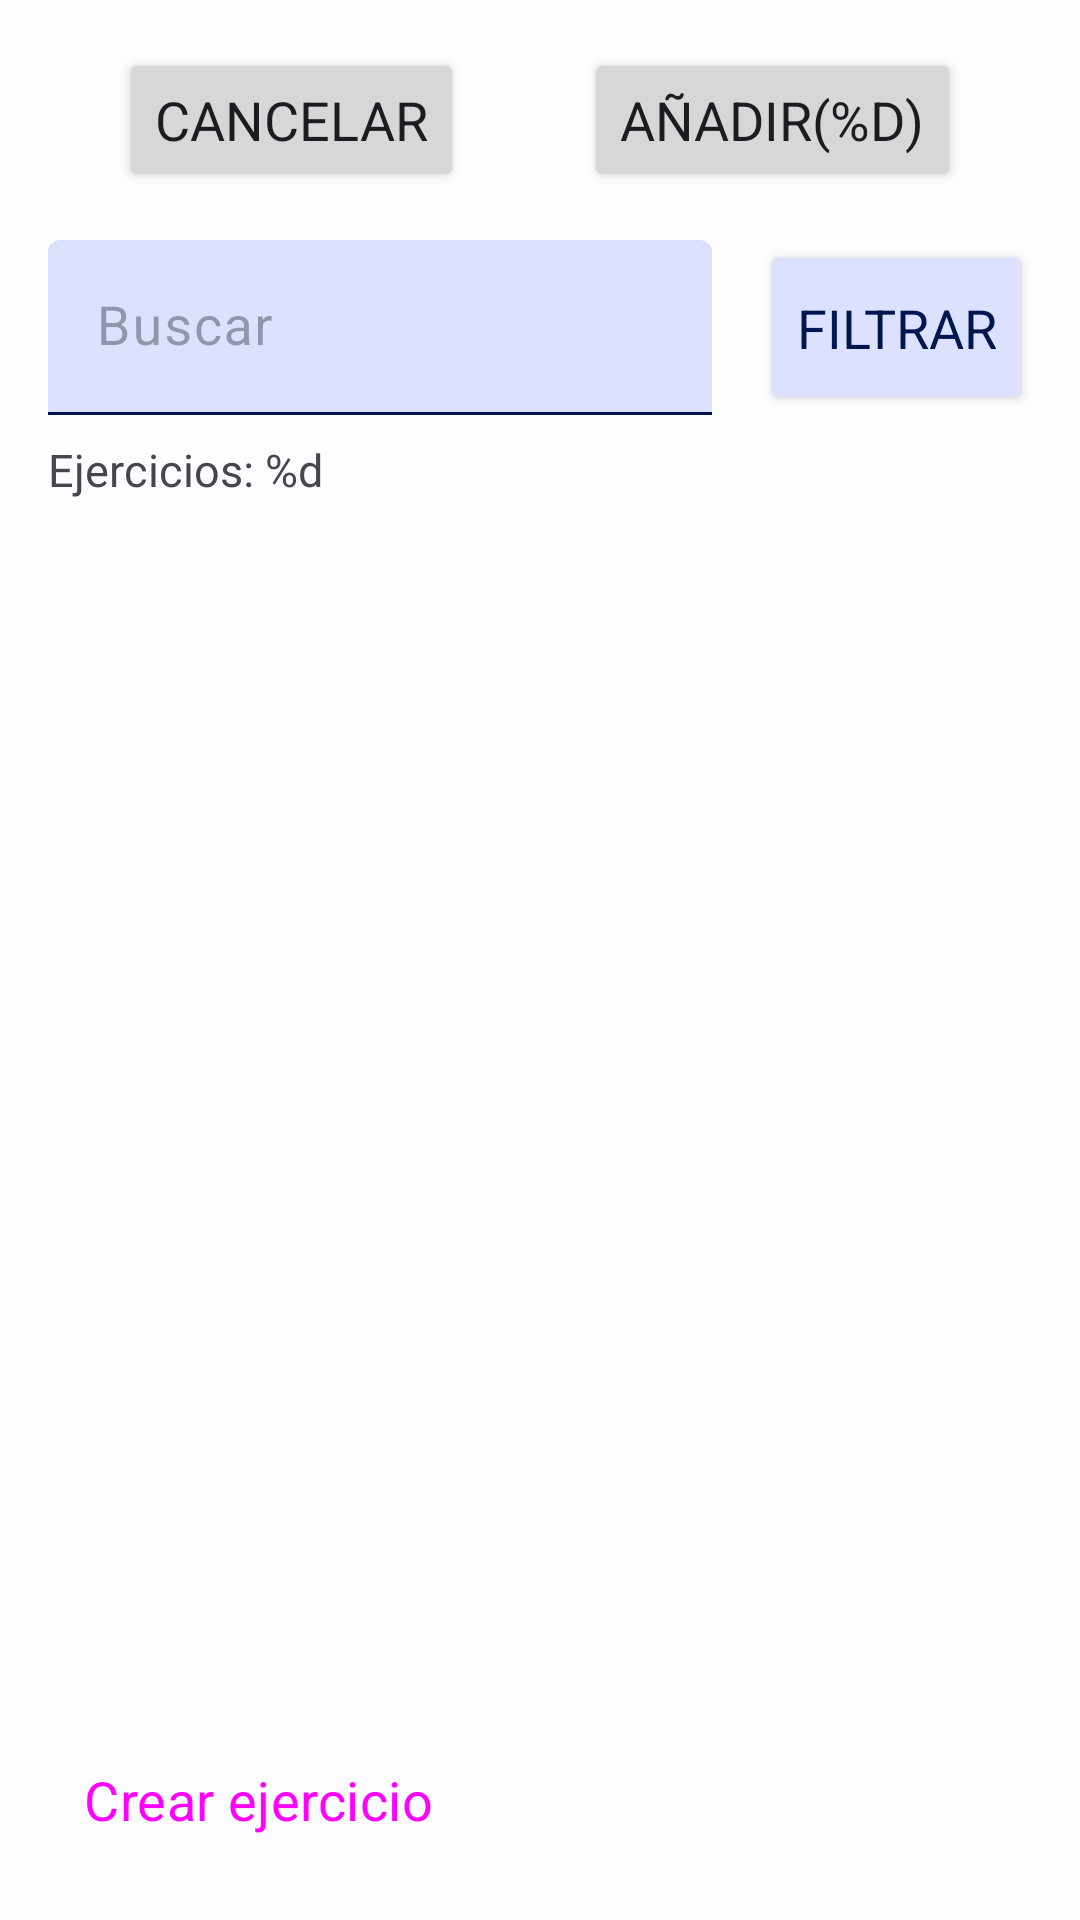

Here is an Android app screen rendered from its layout file. Give the layout XML and the strings, colors and styles it references.
<!-- AndroidManifest.xml: application theme Theme.GymLog -->
<!-- res/layout/fragment_exercises_selector.xml -->
<?xml version="1.0" encoding="utf-8"?>
<androidx.constraintlayout.widget.ConstraintLayout xmlns:android="http://schemas.android.com/apk/res/android"
    xmlns:app="http://schemas.android.com/apk/res-auto"
    xmlns:tools="http://schemas.android.com/tools"
    android:id="@+id/exercisesSelectorRoot"
    android:layout_width="match_parent"
    android:layout_height="match_parent"
    tools:context=".ui.main.exercise.selector.ExercisesSelectorFragment">

    <Button
        android:id="@+id/btnCancelES"
        android:layout_width="wrap_content"
        android:layout_height="wrap_content"
        android:layout_marginTop="@dimen/vertical_margin"
        android:text="@string/cancel"
        app:layout_constraintEnd_toStartOf="@+id/btnAddES"
        app:layout_constraintHorizontal_bias="0.5"
        app:layout_constraintStart_toStartOf="parent"
        app:layout_constraintTop_toTopOf="parent" />

    <Button
        android:id="@+id/btnAddES"
        android:layout_width="wrap_content"
        android:layout_height="wrap_content"
        android:layout_marginTop="@dimen/vertical_margin"
        android:text="@string/add_quantity"
        app:layout_constraintEnd_toEndOf="parent"
        app:layout_constraintHorizontal_bias="0.5"
        app:layout_constraintStart_toEndOf="@+id/btnCancelES"
        app:layout_constraintTop_toTopOf="parent" />

    <include
        android:id="@+id/exercisesListIncluded"
        layout="@layout/exercises_list"
        android:layout_width="0dp"
        android:layout_height="0dp"
        android:visibility="visible"
        app:layout_constraintBottom_toBottomOf="parent"
        app:layout_constraintEnd_toEndOf="parent"
        app:layout_constraintStart_toStartOf="parent"
        app:layout_constraintTop_toBottomOf="@+id/btnCancelES" />

</androidx.constraintlayout.widget.ConstraintLayout>
<!-- res/layout/exercises_list.xml (included above) -->
<?xml version="1.0" encoding="utf-8"?>
<androidx.constraintlayout.widget.ConstraintLayout xmlns:android="http://schemas.android.com/apk/res/android"
    xmlns:app="http://schemas.android.com/apk/res-auto"
    android:id="@+id/exercisesListRoot"
    android:layout_width="match_parent"
    android:layout_height="match_parent">

    <androidx.constraintlayout.widget.Guideline
        android:id="@+id/glExercisesListTop"
        android:layout_width="wrap_content"
        android:layout_height="wrap_content"
        android:orientation="horizontal"
        app:layout_constraintGuide_begin="@dimen/vertical_margin_guideline" />

    <androidx.constraintlayout.widget.Guideline
        android:id="@+id/glExercisesListStart"
        android:layout_width="wrap_content"
        android:layout_height="wrap_content"
        android:orientation="vertical"
        app:layout_constraintGuide_end="@dimen/horizontal_margin_guideline" />

    <androidx.constraintlayout.widget.Guideline
        android:id="@+id/glExercisesListEnd"
        android:layout_width="wrap_content"
        android:layout_height="wrap_content"
        android:orientation="vertical"
        app:layout_constraintGuide_begin="@dimen/horizontal_margin_guideline" />

    <androidx.constraintlayout.widget.Guideline
        android:id="@+id/glExercisesListBottom"
        android:layout_width="wrap_content"
        android:layout_height="wrap_content"
        android:orientation="horizontal"
        app:layout_constraintGuide_end="@dimen/vertical_margin_guideline" />

    <androidx.recyclerview.widget.RecyclerView
        android:id="@+id/rvExercisesList"
        android:layout_width="0dp"
        android:layout_height="0dp"
        android:layout_marginTop="@dimen/vertical_min_margin"
        app:layout_constraintBottom_toTopOf="@+id/btnExercisesListCreateExercise"
        app:layout_constraintEnd_toStartOf="@+id/glExercisesListStart"
        app:layout_constraintHorizontal_bias="0.0"
        app:layout_constraintStart_toStartOf="@+id/glExercisesListEnd"
        app:layout_constraintTop_toBottomOf="@+id/tvExercisesListNumberLabel" />

    <com.google.android.material.textfield.TextInputLayout
        android:id="@+id/tilExerciseListSearcher"
        style="@style/NestedCardLayoutEditTextStyle"
        android:layout_width="0dp"
        android:layout_height="wrap_content"
        android:hint="@string/search"
        app:startIconDrawable="@drawable/ic_search"
        app:startIconMinSize="20dp"
        app:layout_constraintEnd_toStartOf="@+id/btnExerciseListFilter"
        app:layout_constraintStart_toStartOf="@+id/glExercisesListEnd"
        app:layout_constraintTop_toTopOf="@+id/glExercisesListTop">

        <com.google.android.material.textfield.TextInputEditText
            android:id="@+id/etExerciseListSearcher"
            android:layout_width="match_parent"
            android:layout_height="wrap_content"
            android:layout_marginEnd="@dimen/horizontal_margin"
            android:inputType="textPersonName" />

    </com.google.android.material.textfield.TextInputLayout>


    <Button
        android:backgroundTint="?attr/colorSecondaryContainer"
        android:textColor="?attr/colorOnSecondaryContainer"
        app:iconTint ="?attr/colorOnSecondaryContainer"
        android:id="@+id/btnExerciseListFilter"
        android:layout_width="wrap_content"
        android:layout_height="0dp"
        android:text="@string/filter"
        app:icon="@drawable/ic_filter"
        app:layout_constraintBottom_toBottomOf="@+id/tilExerciseListSearcher"
        app:layout_constraintEnd_toStartOf="@+id/glExercisesListStart"
        app:layout_constraintStart_toEndOf="@+id/tilExerciseListSearcher"
        app:layout_constraintTop_toTopOf="@+id/glExercisesListTop" />

    <TextView
        android:id="@+id/tvExercisesListNumberLabel"
        android:layout_width="wrap_content"
        android:layout_height="wrap_content"
        android:layout_marginTop="@dimen/vertical_min_margin"
        android:text="@string/number_of_exercises"
        android:textSize="15sp"
        app:layout_constraintStart_toStartOf="@+id/glExercisesListEnd"
        app:layout_constraintTop_toBottomOf="@+id/tilExerciseListSearcher" />

    <Button
        android:id="@+id/btnExercisesListCreateExercise"
        style="@style/Widget.Material3.Button.TextButton"
        android:layout_width="wrap_content"
        android:layout_height="wrap_content"
        android:text="@string/create_user_exercise"
        app:layout_constraintBottom_toTopOf="@+id/glExercisesListBottom"
        app:layout_constraintStart_toStartOf="@+id/glExercisesListEnd" />

</androidx.constraintlayout.widget.ConstraintLayout>
<!-- resources referenced by this layout -->
<resources>
  <dimen name="horizontal_margin">16dp</dimen>
  <dimen name="horizontal_margin_guideline">16dp</dimen>
  <dimen name="vertical_margin">16dp</dimen>
  <dimen name="vertical_margin_guideline">16dp</dimen>
  <dimen name="vertical_min_margin">8dp</dimen>
  <string name="add_quantity">Añadir(%d)</string>
  <string name="cancel">Cancelar</string>
  <string name="create_user_exercise">Crear ejercicio</string>
  <string name="filter">Filtrar</string>
  <string name="number_of_exercises">Ejercicios: %d</string>
  <string name="search">Buscar</string>
  <style name="NestedCardLayoutEditTextStyle" parent="@style/Widget.Material3.TextInputLayout.FilledBox">
          <item name="boxBackgroundColor">@color/nested_textfield_filled_background_color</item>
          <item name="boxStrokeColor">@color/nested_textfield_stroke_color</item>
          <item name="android:textColorHint">@color/nested_textfield_label_color</item>
          <item name="hintTextColor">@color/nested_textfield_label_color</item>
  
      </style>
  <color name="md_theme_light_primary">#0860AB</color>
  <color name="md_theme_light_onPrimary">#FFFFFF</color>
  <color name="md_theme_light_primaryContainer">#D4E3FF</color>
  <color name="md_theme_light_onPrimaryContainer">#001C39</color>
  <color name="md_theme_light_secondary">#415AA9</color>
  <color name="md_theme_light_onSecondary">#FFFFFF</color>
  <color name="md_theme_light_secondaryContainer">#DCE1FF</color>
  <color name="md_theme_light_onSecondaryContainer">#00164E</color>
  <color name="md_theme_light_tertiary">#6D4EA1</color>
  <color name="md_theme_light_onTertiary">#FFFFFF</color>
  <color name="md_theme_light_tertiaryContainer">#ECDCFF</color>
  <color name="md_theme_light_onTertiaryContainer">#270058</color>
  <color name="md_theme_light_error">#BA1A1A</color>
  <color name="md_theme_light_errorContainer">#FFDAD6</color>
  <color name="md_theme_light_onError">#FFFFFF</color>
  <color name="md_theme_light_onErrorContainer">#410002</color>
  <color name="md_theme_light_background">#FDFCFF</color>
  <color name="md_theme_light_onBackground">#1A1C1E</color>
  <color name="md_theme_light_surface">#FDFCFF</color>
  <color name="md_theme_light_onSurface">#1A1C1E</color>
  <color name="md_theme_light_surfaceVariant">#DFE2EB</color>
  <color name="md_theme_light_onSurfaceVariant">#43474E</color>
  <color name="md_theme_light_outline">#73777F</color>
  <color name="md_theme_light_inverseOnSurface">#F1F0F4</color>
  <color name="md_theme_light_inverseSurface">#2F3033</color>
  <color name="md_theme_light_inversePrimary">#A4C9FF</color>
  <style name="CardViewStyle" parent="Widget.Material3.CardView.Elevated">
          <item name="cardElevation">5dp</item>
      </style>
  <dimen name="default_text_size">18sp</dimen>
</resources>
